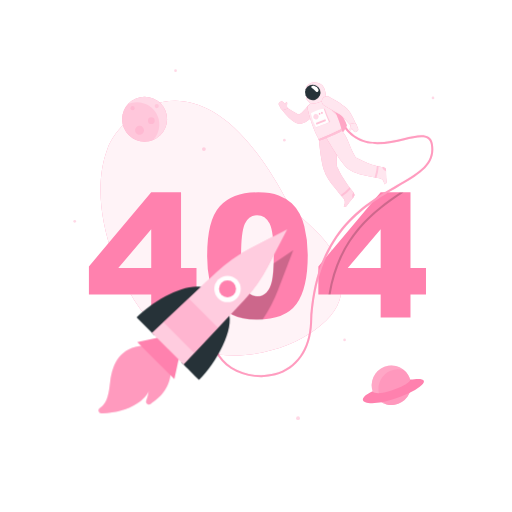
t = 0.00 s
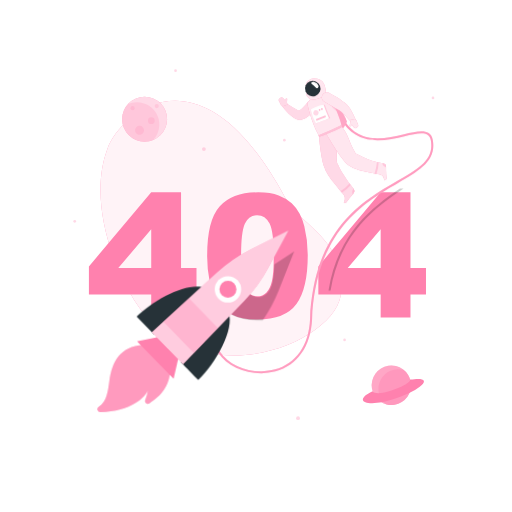
t = 0.28 s
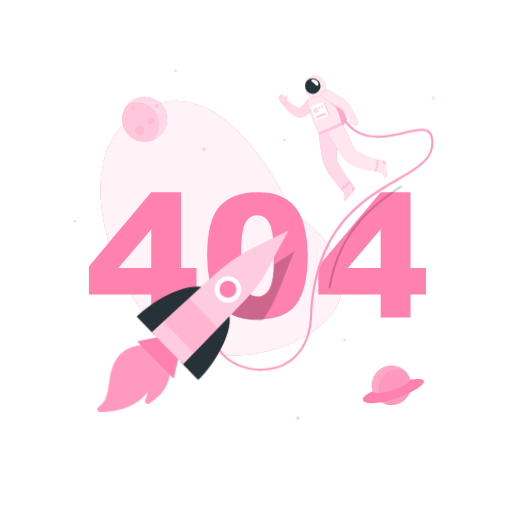
t = 0.47 s
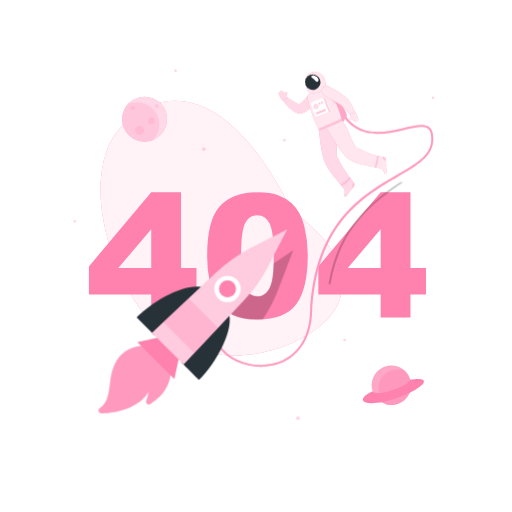
t = 0.75 s
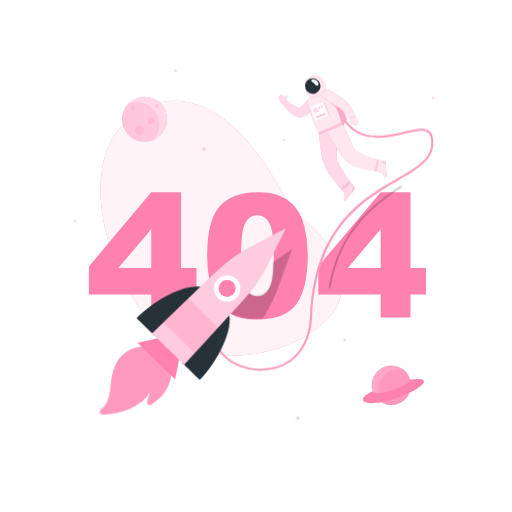
t = 1.03 s
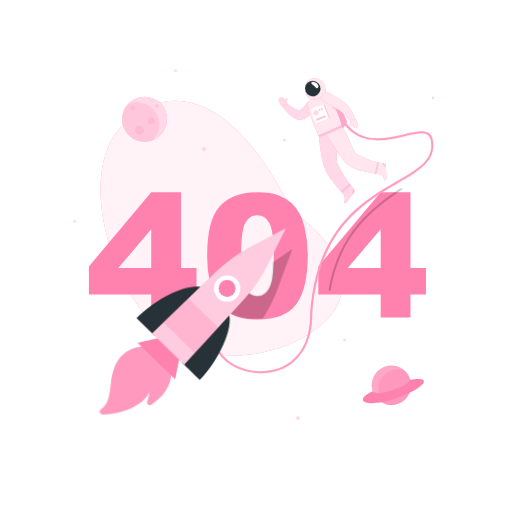
t = 1.22 s

The animated SVG that drew these frames (rendered in a browser with its animation timeline set to each time). Animation: 2 CSS @keyframes rules; one cycle of 1.50 s, repeats indefinitely.

<svg class="animated" id="freepik_stories-404-error" xmlns="http://www.w3.org/2000/svg" viewBox="0 0 500 500" version="1.1" xmlns:xlink="http://www.w3.org/1999/xlink" xmlns:svgjs="http://svgjs.com/svgjs"><style>svg#freepik_stories-404-error:not(.animated) .animable {opacity: 0;}svg#freepik_stories-404-error.animated #freepik--Astronaut--inject-8 {animation: 1.5s Infinite  linear floating;animation-delay: 0s;}svg#freepik_stories-404-error.animated #freepik--Rocket--inject-8 {animation: 1.5s Infinite  linear wind;animation-delay: 0s;}            @keyframes floating {                0% {                    opacity: 1;                    transform: translateY(0px);                }                50% {                    transform: translateY(-10px);                }                100% {                    opacity: 1;                    transform: translateY(0px);                }            }                    @keyframes wind {                0% {                    transform: rotate( 0deg );                }                25% {                    transform: rotate( 1deg );                }                75% {                    transform: rotate( -1deg );                }            }        </style><g id="freepik--background-simple--inject-8" class="animable" style="transform-origin: 215.734px 222.807px;"><path d="M104.69,145.88c-15.32,40.81-2.09,95.9,21.58,139,61,111.9,209.44,48.63,206.88-2.19,3.48-48.48-40.12-62.88-54.91-90.06C195.42,39.21,117,111.47,104.69,145.88Z" style="fill: rgb(255, 129, 174); transform-origin: 215.734px 222.807px;" id="elge2gzgzxegg" class="animable"></path><g id="elalvg190a3fs"><path d="M104.69,145.88c-15.32,40.81-2.09,95.9,21.58,139,61,111.9,209.44,48.63,206.88-2.19,3.48-48.48-40.12-62.88-54.91-90.06C195.42,39.21,117,111.47,104.69,145.88Z" style="fill: rgb(255, 255, 255); opacity: 0.9; transform-origin: 215.734px 222.807px;" class="animable"></path></g></g><g id="freepik--404--inject-8" class="animable" style="transform-origin: 251.415px 249.955px;"><path d="M147.68,287.64H86.83V260.17l60.85-72.34H176.8v73.9h15.09v25.91H176.8v22.48H147.68Zm0-25.91V223.89l-32.16,37.84Z" style="fill: rgb(255, 129, 174); transform-origin: 139.36px 248.975px;" id="eljw78fib3zfl" class="animable"></path><path d="M202.3,249.51q0-34.29,12.34-48t37.61-13.7q12.13,0,19.93,3a36.79,36.79,0,0,1,12.71,7.79,41.59,41.59,0,0,1,7.75,10.09,52.38,52.38,0,0,1,4.55,12.34,115.36,115.36,0,0,1,3.36,28q0,32.72-11.07,47.89t-38.13,15.18q-15.18,0-24.53-4.84a39.76,39.76,0,0,1-15.33-14.19q-4.35-6.64-6.77-18.17A124.33,124.33,0,0,1,202.3,249.51Zm33.14.08q0,23,4.05,31.37t11.77,8.41a12.34,12.34,0,0,0,8.82-3.57q3.74-3.57,5.5-11.28t1.76-24q0-23.94-4.06-32.19t-12.18-8.24q-8.28,0-12,8.41T235.44,249.59Z" style="fill: rgb(255, 129, 174); transform-origin: 251.423px 249.955px;" id="elos8coyd6z5a" class="animable"></path><path d="M371.74,287.64H310.89V260.17l60.85-72.34h29.12v73.9H416v25.91H400.86v22.48H371.74Zm0-25.91V223.89l-32.15,37.84Z" style="fill: rgb(255, 129, 174); transform-origin: 363.445px 248.975px;" id="elyb9gkqf3u8" class="animable"></path></g><g id="freepik--Planets--inject-8" class="animable" style="transform-origin: 247.91px 238.95px;"><g id="el1t4xvbe8nk7k"><g style="opacity: 0.3; transform-origin: 247.91px 238.95px;" class="animable"><path d="M201,145.62a1.87,1.87,0,1,1-1.86-1.87A1.86,1.86,0,0,1,201,145.62Z" style="fill: rgb(255, 129, 174); transform-origin: 199.13px 145.62px;" id="ell27brtmmqcg" class="animable"></path><circle cx="72.97" cy="216.13" r="1.32" style="fill: rgb(255, 129, 174); transform-origin: 72.97px 216.13px;" id="elqj3ex2mtryo" class="animable"></circle><circle cx="291.05" cy="408.33" r="1.89" style="fill: rgb(255, 129, 174); transform-origin: 291.05px 408.33px;" id="elysb4pji8ftl" class="animable"></circle><circle cx="336.5" cy="332" r="1.32" style="fill: rgb(255, 129, 174); transform-origin: 336.5px 332px;" id="elncx5l0sizlk" class="animable"></circle><path d="M424.17,95.62a1.32,1.32,0,1,1-1.32-1.32A1.32,1.32,0,0,1,424.17,95.62Z" style="fill: rgb(255, 129, 174); transform-origin: 422.85px 95.62px;" id="el51gbiwenc6k" class="animable"></path><path d="M172.75,69a1.32,1.32,0,1,1-1.32-1.32A1.33,1.33,0,0,1,172.75,69Z" style="fill: rgb(255, 129, 174); transform-origin: 171.43px 69px;" id="elyk42ucw6hma" class="animable"></path><circle cx="277.7" cy="136.94" r="1.32" style="fill: rgb(255, 129, 174); transform-origin: 277.7px 136.94px;" id="eljghnzz3lc9s" class="animable"></circle></g></g><circle cx="141.23" cy="116.36" r="21.91" style="fill: rgb(255, 129, 174); transform-origin: 141.23px 116.36px;" id="elu2l9sbrvp1p" class="animable"></circle><g id="el8n4yvk23182"><circle cx="141.23" cy="116.36" r="21.91" style="fill: rgb(255, 255, 255); opacity: 0.7; transform-origin: 141.23px 116.36px;" class="animable"></circle></g><g id="eliac0l6pogv"><path d="M133.68,99.83A21.84,21.84,0,0,0,125,101.6a21.92,21.92,0,0,0,24.87,34.89h0a21.92,21.92,0,0,0-16.23-36.65Z" style="fill: rgb(255, 129, 174); opacity: 0.2; transform-origin: 137.425px 119.051px;" class="animable"></path></g><g id="elipwrbhcrkpl"><path d="M131.5,105.62a2,2,0,1,1-2-2A2,2,0,0,1,131.5,105.62Z" style="fill: rgb(255, 129, 174); opacity: 0.2; transform-origin: 129.5px 105.62px;" class="animable"></path></g><g id="elrnthkillt9b"><path d="M155.06,103.62a2,2,0,1,1-2-2A2,2,0,0,1,155.06,103.62Z" style="fill: rgb(255, 129, 174); opacity: 0.2; transform-origin: 153.06px 103.62px;" class="animable"></path></g><g id="el86xk09mvtqo"><path d="M151.06,117.9a3.28,3.28,0,1,1-3.28-3.28A3.28,3.28,0,0,1,151.06,117.9Z" style="fill: rgb(255, 129, 174); opacity: 0.2; transform-origin: 147.78px 117.9px;" class="animable"></path></g><g id="ele3hm4rnc4l"><path d="M140.64,127.25a4.38,4.38,0,1,1-4.38-4.38A4.38,4.38,0,0,1,140.64,127.25Z" style="fill: rgb(255, 129, 174); opacity: 0.2; transform-origin: 136.26px 127.25px;" class="animable"></path></g><g id="elcccbbc957ke"><circle cx="382.2" cy="376.25" r="19.23" style="fill: rgb(255, 129, 174); transform-origin: 382.2px 376.25px; transform: rotate(-76.72deg);" class="animable"></circle></g><g id="ela81398lybzw"><circle cx="382.2" cy="376.25" r="19.23" style="fill: rgb(255, 255, 255); opacity: 0.3; transform-origin: 382.2px 376.25px; transform: rotate(-76.72deg);" class="animable"></circle></g><g id="el396ba9gey6"><path d="M394.33,361.34a19.22,19.22,0,0,0-17.67,33.32,19,19,0,0,0,5.53.82,19.23,19.23,0,0,0,12.14-34.14Z" style="fill: rgb(255, 129, 174); opacity: 0.4; transform-origin: 385.486px 378px;" class="animable"></path></g><path d="M363.83,382c-20.53,9.66-5.22,17.11,23.71,6.71,26.79-9.63,37-21.77,13-18C401.83,375.76,368.28,388.83,363.83,382Z" style="fill: rgb(255, 129, 174); transform-origin: 384.229px 381.874px;" id="elgy5dawijokh" class="animable"></path></g><g id="freepik--Astronaut--inject-8" class="animable animator-active" style="transform-origin: 315.482px 224.349px;"><g id="elrheyzq181v8"><path d="M394.1,187.83C367.21,206,332.4,230,322.79,287.64h-2.05c9.35-57,42.89-81.57,69.79-99.81Z" style="opacity: 0.2; transform-origin: 357.42px 237.735px;" class="animable"></path></g><path d="M255,368.27c-17,0-33.81-7.67-42-20.19-5.05-7.74-10.92-23.95,6.56-45.58l1.55,1.26c-12.36,15.3-14.64,30.65-6.43,43.23,10,15.3,33.59,23,53.73,17.52,20.63-5.61,33.15-23.55,34.36-49.22,4.13-87.81,50.78-114.86,84.84-134.61,21.17-12.27,36.46-21.13,33.1-39.84-.47-2.59-1.5-4.38-3.17-5.48-4.35-2.87-12.85-.88-22.69,1.41-19.31,4.5-45.75,10.66-61.5-16.13l1.73-1c15,25.53,39.57,19.8,59.32,15.2,10.29-2.39,19.17-4.46,24.24-1.13,2.15,1.41,3.47,3.64,4,6.8,3.61,20.08-13,29.72-34.05,41.92-33.67,19.52-79.77,46.25-83.85,133-1.26,26.6-14.32,45.21-35.84,51.06A52.88,52.88,0,0,1,255,368.27Z" style="fill: rgb(255, 129, 174); transform-origin: 315.482px 243.955px;" id="elaqzv2rey88" class="animable"></path><g id="el4gzmmwog06s"><path d="M255,368.27c-17,0-33.81-7.67-42-20.19-5.05-7.74-10.92-23.95,6.56-45.58l1.55,1.26c-12.36,15.3-14.64,30.65-6.43,43.23,10,15.3,33.59,23,53.73,17.52,20.63-5.61,33.15-23.55,34.36-49.22,4.13-87.81,50.78-114.86,84.84-134.61,21.17-12.27,36.46-21.13,33.1-39.84-.47-2.59-1.5-4.38-3.17-5.48-4.35-2.87-12.85-.88-22.69,1.41-19.31,4.5-45.75,10.66-61.5-16.13l1.73-1c15,25.53,39.57,19.8,59.32,15.2,10.29-2.39,19.17-4.46,24.24-1.13,2.15,1.41,3.47,3.64,4,6.8,3.61,20.08-13,29.72-34.05,41.92-33.67,19.52-79.77,46.25-83.85,133-1.26,26.6-14.32,45.21-35.84,51.06A52.88,52.88,0,0,1,255,368.27Z" style="fill: rgb(255, 255, 255); opacity: 0.2; transform-origin: 315.482px 243.955px;" class="animable"></path></g><path d="M312.76,97a46.05,46.05,0,0,1,13.58,2.13s11,18.77,12.3,23.07c-.46,4.24-7.61,11.19-7.61,11.19Z" style="fill: rgb(255, 129, 174); transform-origin: 325.7px 115.195px;" id="el5myr6dal6vm" class="animable"></path><g id="elhk5z436wieh"><path d="M312.76,97a46.05,46.05,0,0,1,13.58,2.13s11,18.77,12.3,23.07c-.46,4.24-7.61,11.19-7.61,11.19Z" style="fill: rgb(255, 255, 255); opacity: 0.3; transform-origin: 325.7px 115.195px;" class="animable"></path></g><path d="M345.34,188.13a141.41,141.41,0,0,1-11.56-16.38q-1.26-2.17-2.39-4.42c-.43-.85-.84-1.7-1.24-2.56a10.76,10.76,0,0,1-1.21-2.69c-1.2-12.67,3.14-22-1-32.17l-16.48,6.44s1.4,18.12,4.6,29c2,6.73,6.48,12.55,10.81,17.94,1.35,1.68,2.65,3.41,4,5.1s2.71,3.06,4,4.65c1.95,2.41,2.59,4.72,1.12,7.56l-.25.45c-.42.74,1.54,1.58,2.78,0,2-2.58,1.72-2.42,3.46-4.62,1.06-1.33,2.27-2.78,3.32-4A3.37,3.37,0,0,0,345.34,188.13Z" style="fill: rgb(255, 129, 174); transform-origin: 328.778px 165.928px;" id="elbd9pn79ac9u" class="animable"></path><g id="elcp9oamjthd9"><path d="M345.34,188.13a141.41,141.41,0,0,1-11.56-16.38q-1.26-2.17-2.39-4.42c-.43-.85-.84-1.7-1.24-2.56a10.76,10.76,0,0,1-1.21-2.69c-1.2-12.67,3.14-22-1-32.17l-16.48,6.44s1.4,18.12,4.6,29c2,6.73,6.48,12.55,10.81,17.94,1.35,1.68,2.65,3.41,4,5.1s2.71,3.06,4,4.65c1.95,2.41,2.59,4.72,1.12,7.56l-.25.45c-.42.74,1.54,1.58,2.78,0,2-2.58,1.72-2.42,3.46-4.62,1.06-1.33,2.27-2.78,3.32-4A3.37,3.37,0,0,0,345.34,188.13Z" style="fill: rgb(255, 255, 255); opacity: 0.7; transform-origin: 328.778px 165.928px;" class="animable"></path></g><g id="el181ue4w47s3"><path d="M341.31,182.92a54.69,54.69,0,0,1-8.66,7.52c.43.48.85,1,1.28,1.46a43.92,43.92,0,0,0,8.5-7.51Z" style="fill: rgb(255, 129, 174); opacity: 0.3; transform-origin: 337.54px 187.41px;" class="animable"></path></g><g id="elmfan5lqrphf"><path d="M345.34,188.13l-.12-.14a5.18,5.18,0,0,0-1.27,3.17,5,5,0,0,0,.38,2.35l.95-1.13A3.37,3.37,0,0,0,345.34,188.13Z" style="fill: rgb(255, 129, 174); opacity: 0.3; transform-origin: 344.999px 190.75px;" class="animable"></path></g><path d="M308.84,109a35.38,35.38,0,0,1-6.37,7.19,23.27,23.27,0,0,1-4.42,3,19,19,0,0,1-2.58,1.09l-.68.22-.22.06-.47.13a5.93,5.93,0,0,1-.88.14,7.55,7.55,0,0,1-2.51-.23,12.24,12.24,0,0,1-2.94-1.27,25,25,0,0,1-2.15-1.41,40.31,40.31,0,0,1-3.58-3,53.16,53.16,0,0,1-6-6.74,2.51,2.51,0,0,1,3.35-3.62l.08,0c2.36,1.5,4.74,3.08,7.06,4.49,1.18.69,2.32,1.39,3.45,1.93a15.29,15.29,0,0,0,1.59.72,3.12,3.12,0,0,0,1.07.26c.06,0,0-.07-.37-.06a2.93,2.93,0,0,0-.35,0l-.22.05,0,0,.33-.17a13.53,13.53,0,0,0,1.29-.79,18.4,18.4,0,0,0,2.5-2.12,63.62,63.62,0,0,0,4.9-5.79l0,0a5,5,0,0,1,8,5.93Z" style="fill: rgb(255, 129, 174); transform-origin: 292.498px 111.132px;" id="elg8bq63hvcih" class="animable"></path><g id="el4hu7jzvu6b"><path d="M308.84,109a35.38,35.38,0,0,1-6.37,7.19,23.27,23.27,0,0,1-4.42,3,19,19,0,0,1-2.58,1.09l-.68.22-.22.06-.47.13a5.93,5.93,0,0,1-.88.14,7.55,7.55,0,0,1-2.51-.23,12.24,12.24,0,0,1-2.94-1.27,25,25,0,0,1-2.15-1.41,40.31,40.31,0,0,1-3.58-3,53.16,53.16,0,0,1-6-6.74,2.51,2.51,0,0,1,3.35-3.62l.08,0c2.36,1.5,4.74,3.08,7.06,4.49,1.18.69,2.32,1.39,3.45,1.93a15.29,15.29,0,0,0,1.59.72,3.12,3.12,0,0,0,1.07.26c.06,0,0-.07-.37-.06a2.93,2.93,0,0,0-.35,0l-.22.05,0,0,.33-.17a13.53,13.53,0,0,0,1.29-.79,18.4,18.4,0,0,0,2.5-2.12,63.62,63.62,0,0,0,4.9-5.79l0,0a5,5,0,0,1,8,5.93Z" style="fill: rgb(255, 255, 255); opacity: 0.7; transform-origin: 292.498px 111.132px;" class="animable"></path></g><path d="M272.29,102.42l1.17,2s.89,2.62,2.68,3.1l4.86-1.57-.25-.41h0c-.62-.94-.55-2.77-.34-4.29s-.57-1.57-1.15-1.19a3.82,3.82,0,0,0-.84,1.65,7.77,7.77,0,0,0-.79-.93l-1.48-1.48a1.72,1.72,0,0,0-2.34-.06l-1.2,1.07A1.71,1.71,0,0,0,272.29,102.42Z" style="fill: rgb(255, 129, 174); transform-origin: 276.531px 103.165px;" id="eld9ksbtai33" class="animable"></path><g id="elpi9s1z89xt"><path d="M272.29,102.42l1.17,2s.89,2.62,2.68,3.1l4.86-1.57-.25-.41h0c-.62-.94-.55-2.77-.34-4.29s-.57-1.57-1.15-1.19a3.82,3.82,0,0,0-.84,1.65,7.77,7.77,0,0,0-.79-.93l-1.48-1.48a1.72,1.72,0,0,0-2.34-.06l-1.2,1.07A1.71,1.71,0,0,0,272.29,102.42Z" style="fill: rgb(255, 255, 255); opacity: 0.7; transform-origin: 276.531px 103.165px;" class="animable"></path></g><path d="M317.67,95.22a59.64,59.64,0,0,0-15.34,6.47,4.32,4.32,0,0,0-1.94,4.53c1.93,9.44,6.32,22.08,11.06,30.13l22.11-9.15c.15-3.9-5.22-16.52-10.69-28.72C321.89,96.29,320,94.66,317.67,95.22Z" style="fill: rgb(255, 129, 174); transform-origin: 316.932px 115.729px;" id="el46rm68ugavk" class="animable"></path><g id="eljgmicmwjb0s"><path d="M317.67,95.22a59.64,59.64,0,0,0-15.34,6.47,4.32,4.32,0,0,0-1.94,4.53c1.93,9.44,6.32,22.08,11.06,30.13l22.11-9.15c.15-3.9-5.22-16.52-10.69-28.72C321.89,96.29,320,94.66,317.67,95.22Z" style="fill: rgb(255, 255, 255); opacity: 0.8; transform-origin: 316.932px 115.729px;" class="animable"></path></g><g id="elae2d5mb2t9p"><path d="M326.3,106.21l-4.39-1.47c1,2.57,4.53,5.82,7,7.73C328.11,110.47,327.22,108.37,326.3,106.21Z" style="fill: rgb(255, 129, 174); opacity: 0.3; transform-origin: 325.41px 108.605px;" class="animable"></path></g><path d="M316.22,85.32c-1.83-3.48-5.78-5.23-10.52-4.84-4,.34-7.54,4.42-7.12,6.62S302.36,90.24,303,91l-2.77,2a3,3,0,0,0-.6,4.29c1.17,1.48,2.71,3,3.6,4.12,7.66-.2,13.33-3.12,15.38-5.93C317.84,91.92,318,88.78,316.22,85.32Z" style="fill: rgb(255, 129, 174); transform-origin: 308.578px 90.9182px;" id="elc0whawaktw" class="animable"></path><g id="elsp0ok0ivv0k"><path d="M316.22,85.32c-1.83-3.48-5.78-5.23-10.52-4.84-4,.34-7.54,4.42-7.12,6.62S302.36,90.24,303,91l-2.77,2a3,3,0,0,0-.6,4.29c1.17,1.48,2.71,3,3.6,4.12,7.66-.2,13.33-3.12,15.38-5.93C317.84,91.92,318,88.78,316.22,85.32Z" style="fill: rgb(255, 255, 255); opacity: 0.8; transform-origin: 308.578px 90.9182px;" class="animable"></path></g><path d="M312.46,87.48a7.57,7.57,0,1,1-9.81-4.3A7.58,7.58,0,0,1,312.46,87.48Z" style="fill: rgb(38, 50, 56); transform-origin: 305.407px 90.2315px;" id="el8vxylmc3yi9" class="animable"></path><path d="M377.39,177.6c-.11-3.29-.26-3-.35-5.77-.06-1.7-.07-3.59-.08-5.22a3.36,3.36,0,0,0-2.7-3.28c-1.32-.27-2.65-.52-4-.8-1.73-.37-3.44-.77-5.13-1.26-1.32-.38-2.62-.8-3.91-1.27s-2.74-1-4.08-1.62c-1.58-.67-3.14-1.39-4.68-2.14-1.73-.82-3.44-1.68-5.15-2.55-6.58-10.89-6.72-18.07-13.78-26.49l-15.16,6.86s11.14,19.76,18.72,28.14c4.37,4.82,11.22,7,17.33,8.58,4.41,1.13,8.88,2,13.35,2.83,1.74.32,3.63.44,5.13,1.48a5.74,5.74,0,0,1,2.14,3.45q.1.42.18.84C375.41,180.22,377.46,179.58,377.39,177.6Z" style="fill: rgb(255, 129, 174); transform-origin: 347.881px 153.47px;" id="el7ryyzuevmvl" class="animable"></path><g id="elgm3dckijaud"><path d="M377.39,177.6c-.11-3.29-.26-3-.35-5.77-.06-1.7-.07-3.59-.08-5.22a3.36,3.36,0,0,0-2.7-3.28c-1.32-.27-2.65-.52-4-.8-1.73-.37-3.44-.77-5.13-1.26-1.32-.38-2.62-.8-3.91-1.27s-2.74-1-4.08-1.62c-1.58-.67-3.14-1.39-4.68-2.14-1.73-.82-3.44-1.68-5.15-2.55-6.58-10.89-6.72-18.07-13.78-26.49l-15.16,6.86s11.14,19.76,18.72,28.14c4.37,4.82,11.22,7,17.33,8.58,4.41,1.13,8.88,2,13.35,2.83,1.74.32,3.63.44,5.13,1.48a5.74,5.74,0,0,1,2.14,3.45q.1.42.18.84C375.41,180.22,377.46,179.58,377.39,177.6Z" style="fill: rgb(255, 255, 255); opacity: 0.8; transform-origin: 347.881px 153.47px;" class="animable"></path></g><g id="el3o9xf7oiuns"><path d="M369.7,162.4c-.6-.13-1.2-.26-1.81-.41.05,3.46-1.57,9.42-2.16,11.23l1.9.36A38.11,38.11,0,0,0,369.7,162.4Z" style="fill: rgb(255, 129, 174); opacity: 0.3; transform-origin: 367.715px 167.785px;" class="animable"></path></g><g id="elodydokzekf9"><path d="M377,166.61a3.36,3.36,0,0,0-2.69-3.28l-1-.19a4.58,4.58,0,0,0,1.63,2.9,5.09,5.09,0,0,0,2,1.14C377,167,377,166.8,377,166.61Z" style="fill: rgb(255, 129, 174); opacity: 0.3; transform-origin: 375.155px 165.16px;" class="animable"></path></g><path d="M311.05,87.54c.4,1.52-1.3,3.11-2.65,1.8a30.83,30.83,0,0,0-4.12-3.69c-1.39-.87.46-2.39,2.65-1.8A5.94,5.94,0,0,1,311.05,87.54Z" style="fill: rgb(255, 255, 255); transform-origin: 307.454px 86.7717px;" id="elxd8wrn7urjf" class="animable"></path><path d="M311.16,135.86c-.7.26.58,1.46.58,1.46s14-4.79,22.5-9.72a1.88,1.88,0,0,0-.68-1.58A216,216,0,0,1,311.16,135.86Z" style="fill: rgb(255, 129, 174); transform-origin: 322.598px 131.67px;" id="elutiwcfh4nmp" class="animable"></path><g id="el9guiinlbap8"><path d="M311.16,135.86c-.7.26.58,1.46.58,1.46s14-4.79,22.5-9.72a1.88,1.88,0,0,0-.68-1.58A216,216,0,0,1,311.16,135.86Z" style="fill: rgb(255, 255, 255); opacity: 0.5; transform-origin: 322.598px 131.67px;" class="animable"></path></g><path d="M321.46,94.56c2.76,1.4,5.35,2.87,8,4.5,1.29.82,2.57,1.65,3.84,2.55s2.53,1.82,3.8,2.86l.47.39.59.54a12.74,12.74,0,0,1,1,1c.32.35.59.69.85,1s.54.68.77,1a43.8,43.8,0,0,1,2.58,4,59.05,59.05,0,0,1,4,8.35,2.52,2.52,0,0,1-4.19,2.62l-.05-.06c-2-2.13-3.93-4.37-5.87-6.46s-3.91-4.21-5.54-5.14c-2.27-1.41-4.8-2.82-7.31-4.2l-7.56-4.2h0a5,5,0,0,1,4.68-8.84Z" style="fill: rgb(255, 129, 174); transform-origin: 330.851px 109.024px;" id="eleh1ofe3gvvd" class="animable"></path><g id="eldjmyuk88cpe"><path d="M321.46,94.56c2.76,1.4,5.35,2.87,8,4.5,1.29.82,2.57,1.65,3.84,2.55s2.53,1.82,3.8,2.86l.47.39.59.54a12.74,12.74,0,0,1,1,1c.32.35.59.69.85,1s.54.68.77,1a43.8,43.8,0,0,1,2.58,4,59.05,59.05,0,0,1,4,8.35,2.52,2.52,0,0,1-4.19,2.62l-.05-.06c-2-2.13-3.93-4.37-5.87-6.46s-3.91-4.21-5.54-5.14c-2.27-1.41-4.8-2.82-7.31-4.2l-7.56-4.2h0a5,5,0,0,1,4.68-8.84Z" style="fill: rgb(255, 255, 255); opacity: 0.8; transform-origin: 330.851px 109.024px;" class="animable"></path></g><path d="M349.73,125.74l-.85-2.13s-.47-2.72-2.16-3.48l-5,.79.17.44h0c.46,1,.11,2.83-.34,4.29s.31,1.65.95,1.36c.36-.16.71-.81,1.09-1.5a8.46,8.46,0,0,0,.63,1l1.23,1.69a1.72,1.72,0,0,0,2.3.44l1.36-.87A1.7,1.7,0,0,0,349.73,125.74Z" style="fill: rgb(255, 129, 174); transform-origin: 345.632px 124.516px;" id="elt664tkpi4z" class="animable"></path><g id="el9e2ejps0nlw"><path d="M349.73,125.74l-.85-2.13s-.47-2.72-2.16-3.48l-5,.79.17.44h0c.46,1,.11,2.83-.34,4.29s.31,1.65.95,1.36c.36-.16.71-.81,1.09-1.5a8.46,8.46,0,0,0,.63,1l1.23,1.69a1.72,1.72,0,0,0,2.3.44l1.36-.87A1.7,1.7,0,0,0,349.73,125.74Z" style="fill: rgb(255, 255, 255); opacity: 0.8; transform-origin: 345.632px 124.516px;" class="animable"></path></g><g id="ely6hgj7uokua"><path d="M317.24,106.06l-1.22.1-7.49,18.08a4,4,0,0,0,1.22-.1s9.76-3.64,12.71-5C320.48,115.05,317.24,106.06,317.24,106.06Z" style="fill: rgb(255, 129, 174); opacity: 0.3; transform-origin: 315.495px 115.155px;" class="animable"></path></g><path d="M303.57,110.8a43.41,43.41,0,0,0,5,13.44c3.66-1.26,9.76-3.64,12.72-5A135.36,135.36,0,0,1,316,106.16C312.87,106.37,306,109,303.57,110.8Z" style="fill: rgb(255, 255, 255); transform-origin: 312.43px 115.2px;" id="elmqknqu8gb9" class="animable"></path><g id="el0hhd7v43o2ap"><path d="M311,114.71a2.58,2.58,0,1,1-1.73-3.21A2.58,2.58,0,0,1,311,114.71Z" style="fill: rgb(255, 129, 174); opacity: 0.3; transform-origin: 308.528px 113.971px;" class="animable"></path></g><g id="elueik6hzyeqj"><path d="M312.91,111.27a.85.85,0,1,1-.56-1A.84.84,0,0,1,312.91,111.27Z" style="fill: rgb(255, 129, 174); opacity: 0.6; transform-origin: 312.083px 111.077px;" class="animable"></path></g><g id="elwcjr3nwzn5"><path d="M315.15,110.4a.85.85,0,1,1-1.62-.49.84.84,0,0,1,1.05-.56A.85.85,0,0,1,315.15,110.4Z" style="fill: rgb(255, 129, 174); opacity: 0.6; transform-origin: 314.325px 110.197px;" class="animable"></path></g><g id="elcyow1wag07k"><polygon points="318.29 118.19 309.04 121.84 308.49 120.02 317.73 116.37 318.29 118.19" style="fill: rgb(255, 129, 174); opacity: 0.5; transform-origin: 313.39px 119.105px;" class="animable"></polygon></g></g><g id="freepik--Rocket--inject-8" class="animable" style="transform-origin: 191.359px 313.79px;"><g id="elwifobxjojm"><path d="M267.26,257.17a94,94,0,0,1-1.68,17.35q-1.77,7.71-5.5,11.28a12.3,12.3,0,0,1-8.81,3.57q-7.71,0-11.77-8.41a23.79,23.79,0,0,1-1.21-3.11,144.31,144.31,0,0,0-15.92,16l-5.31,6.26a38.62,38.62,0,0,0,9.77,7.19q9.34,4.83,24.52,4.84c1.78,0,3.5-.05,5.17-.15a143.39,143.39,0,0,0,15.1-29l14.85-38.72Z" style="opacity: 0.2; transform-origin: 251.765px 278.205px;" class="animable"></path></g><path d="M133.39,310l17.5,17.5,49-46.17C183,274.88,150.16,293.19,133.39,310Z" style="fill: rgb(38, 50, 56); transform-origin: 166.64px 303.752px;" id="el4p3upj5z523" class="animable"></path><path d="M194.42,371c-5.59-5.6-17.5-17.5-17.5-17.5l46.17-49C229.5,321.35,211.19,354.22,194.42,371Z" style="fill: rgb(38, 50, 56); transform-origin: 200.66px 337.75px;" id="elup0xvbjbeam" class="animable"></path><path d="M261.4,260.7l19.09-36.81L243.68,243a144.22,144.22,0,0,0-32.44,23l-62.75,59.07,30.83,30.83,59.07-62.75A144.22,144.22,0,0,0,261.4,260.7Z" style="fill: rgb(255, 129, 174); transform-origin: 214.49px 289.895px;" id="elfcolsgbbnqq" class="animable"></path><g id="ellbxyclm2ic"><path d="M261.4,260.7l19.09-36.81L243.68,243a144.22,144.22,0,0,0-32.44,23l-62.75,59.07,30.83,30.83,59.07-62.75A144.22,144.22,0,0,0,261.4,260.7Z" style="fill: rgb(255, 255, 255); opacity: 0.6; transform-origin: 214.49px 289.895px;" class="animable"></path></g><circle cx="222.2" cy="282.18" r="12.9" style="fill: rgb(255, 255, 255); transform-origin: 222.2px 282.18px;" id="elyy0hh59jjho" class="animable"></circle><circle cx="222.2" cy="282.18" r="8.29" style="fill: rgb(255, 129, 174); transform-origin: 222.2px 282.18px;" id="elu4uqpfxwitq" class="animable"></circle><g id="eltxa8oyn4os"><polygon points="189.75 344.82 159.56 314.63 184.28 291.37 213.01 320.11 189.75 344.82" style="fill: rgb(255, 129, 174); opacity: 0.3; transform-origin: 186.285px 318.095px;" class="animable"></polygon></g><path d="M140.22,337.62c-22.6,1.83-30.09,16.3-32.65,35.53-1.3,9.81-1.88,19.74-10.11,25.48a2.77,2.77,0,0,0,1.63,5.06c30.34-.95,44.49-15.8,46.27-22a43.06,43.06,0,0,1-2.49,9.47,2.76,2.76,0,0,0,4,3.39c8.51-5.33,19.19-15.15,19.9-31.08C160.51,354.6,140.22,337.62,140.22,337.62Z" style="fill: rgb(255, 129, 174); transform-origin: 131.509px 370.655px;" id="elfw73vy6k207" class="animable"></path><g id="eld6vwcjawhjq"><path d="M140.22,337.62c-22.6,1.83-30.09,16.3-32.65,35.53-1.3,9.81-1.88,19.74-10.11,25.48a2.77,2.77,0,0,0,1.63,5.06c30.34-.95,44.49-15.8,46.27-22a43.06,43.06,0,0,1-2.49,9.47,2.76,2.76,0,0,0,4,3.39c8.51-5.33,19.19-15.15,19.9-31.08C160.51,354.6,140.22,337.62,140.22,337.62Z" style="fill: rgb(255, 255, 255); opacity: 0.2; transform-origin: 131.509px 370.655px;" class="animable"></path></g><polygon points="170.28 370.3 134.08 334.1 153.36 329.93 174.45 351.02 170.28 370.3" style="fill: rgb(255, 129, 174); transform-origin: 154.265px 350.115px;" id="elhbpkkaon96" class="animable"></polygon></g><defs>     <filter id="active" height="200%">         <feMorphology in="SourceAlpha" result="DILATED" operator="dilate" radius="2"></feMorphology>                <feFlood flood-color="#32DFEC" flood-opacity="1" result="PINK"></feFlood>        <feComposite in="PINK" in2="DILATED" operator="in" result="OUTLINE"></feComposite>        <feMerge>            <feMergeNode in="OUTLINE"></feMergeNode>            <feMergeNode in="SourceGraphic"></feMergeNode>        </feMerge>    </filter>    <filter id="hover" height="200%">        <feMorphology in="SourceAlpha" result="DILATED" operator="dilate" radius="2"></feMorphology>                <feFlood flood-color="#ff0000" flood-opacity="0.5" result="PINK"></feFlood>        <feComposite in="PINK" in2="DILATED" operator="in" result="OUTLINE"></feComposite>        <feMerge>            <feMergeNode in="OUTLINE"></feMergeNode>            <feMergeNode in="SourceGraphic"></feMergeNode>        </feMerge>            <feColorMatrix type="matrix" values="0   0   0   0   0                0   1   0   0   0                0   0   0   0   0                0   0   0   1   0 "></feColorMatrix>    </filter></defs></svg>